4-way image classification set "tool_crops" from GitHub (SSimplex2003/ProjectBrothereye); label vocabulary: cutting, measure, place part, screwing.

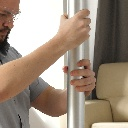
Label: screwing

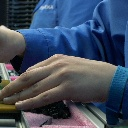
Label: place part

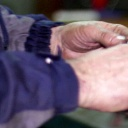
Label: measure

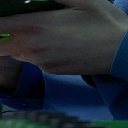
Label: place part

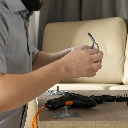
Label: screwing

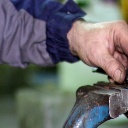
Label: measure
